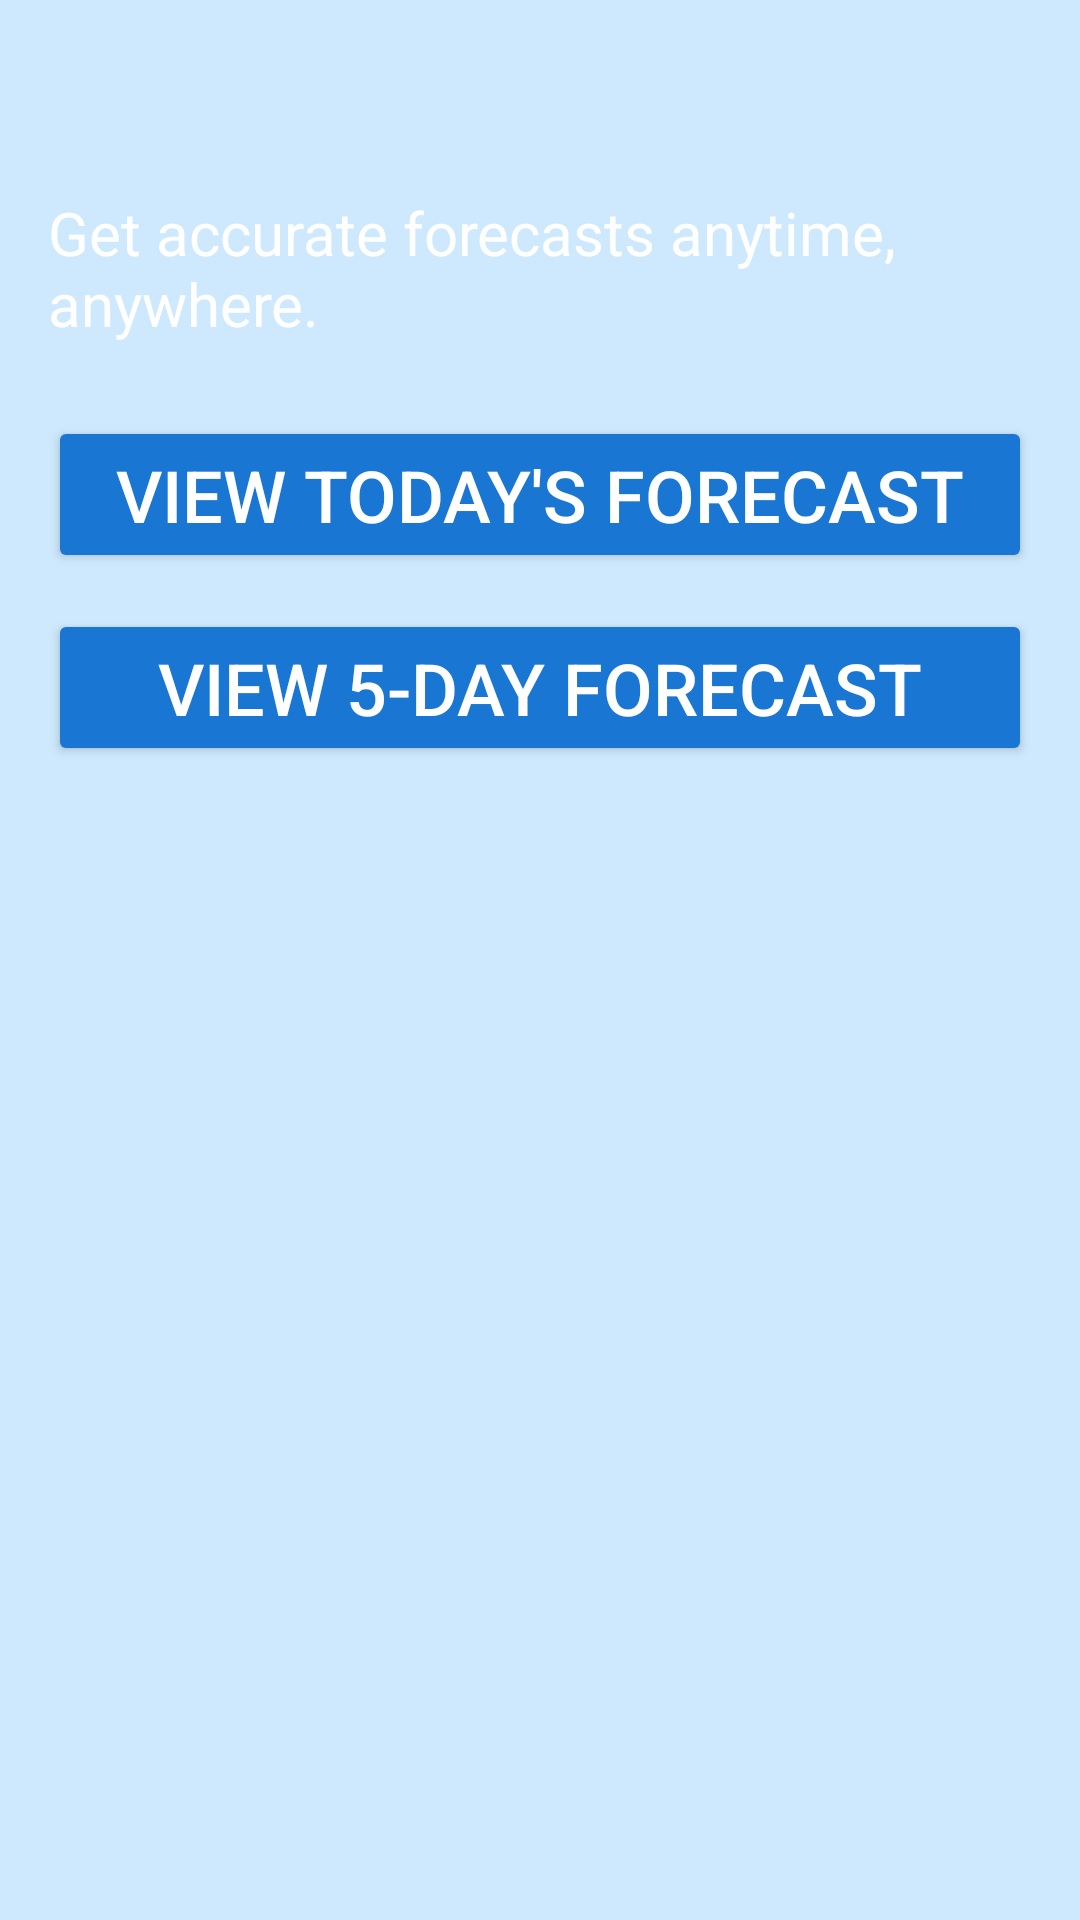

Android layout source for this screen:
<!-- AndroidManifest.xml: application theme Theme.WeatherAppWithFragments -->
<!-- res/layout/fragment_home.xml -->
<?xml version="1.0" encoding="utf-8"?>
<ScrollView xmlns:android="http://schemas.android.com/apk/res/android"
    xmlns:tools="http://schemas.android.com/tools"
    android:id="@+id/homeFragment"
    android:layout_width="match_parent"
    android:layout_height="match_parent"
    android:background="#3003A9F4"
    android:padding="16dp"
    android:fillViewport="true"
    tools:context=".fragments.HomeFragment">

    <LinearLayout
        android:layout_width="match_parent"
        android:layout_height="match_parent"
        android:orientation="vertical"
        android:gravity="center_horizontal"
        android:paddingTop="48dp"
        android:paddingBottom="48dp">

        
        <TextView
            android:id="@+id/homeSubtitle"
            android:layout_width="wrap_content"
            android:layout_height="wrap_content"
            android:text="Get accurate forecasts anytime, anywhere."
            android:textSize="20sp"
            android:textColor="#FFFFFF"
            android:layout_marginBottom="24dp" />

        
        <Button
            android:id="@+id/btnTodayForecast"
            android:layout_width="match_parent"
            android:layout_height="wrap_content"
            android:text="View Today's Forecast"
            android:textSize="24dp"
            android:backgroundTint="#1976D2"
            android:textColor="@android:color/white"
            android:layout_marginBottom="12dp" />

        <Button
            android:id="@+id/btnFiveDayForecast"
            android:layout_width="match_parent"
            android:layout_height="wrap_content"
            android:text="View 5-Day Forecast"
            android:textSize="24dp"
            android:backgroundTint="#1976D2"
            android:textColor="@android:color/white" />

    </LinearLayout>

</ScrollView>
<!-- resources referenced by this layout -->
<resources>
  <style name="Theme.WeatherAppWithFragments" parent="Base.Theme.WeatherAppWithFragments" />
  <style name="Base.Theme.WeatherAppWithFragments" parent="Theme.Material3.DayNight.NoActionBar">
          
          
      </style>
</resources>
